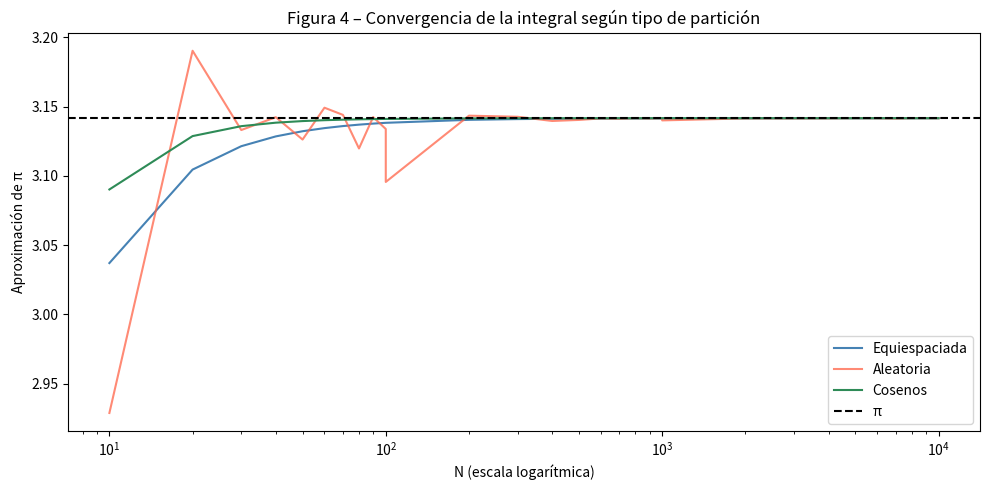
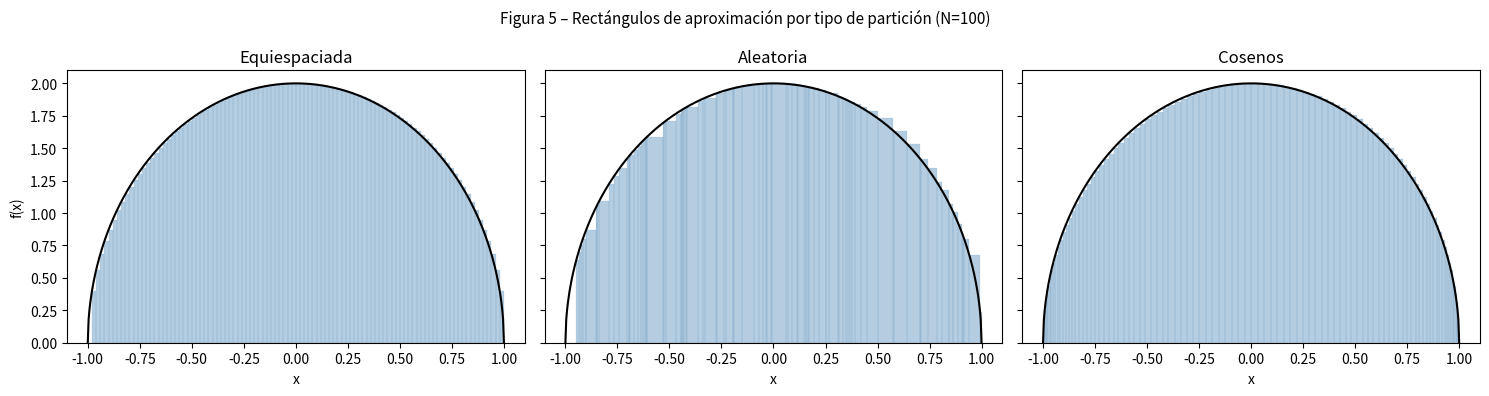

Write the Python code that produced these figures, in order.
import numpy as np
import math
import matplotlib.pyplot as plt

# ── Función a integrar ──────────────────────────────────────────────
def f(x):
    return 2 * np.sqrt(1 - x**2)

# ── 1. Generadores de partición ─────────────────────────────────────

def particion_equiespaciada(N):
    return np.linspace(-1, 1, N + 1)

def particion_aleatoria(N):
    puntos_interiores = np.random.uniform(-1, 1, N - 1)
    return np.sort(np.concatenate(([-1.0], puntos_interiores, [1.0])))

def particion_cosenos(N):
    i = np.arange(N + 1)
    pts = np.cos(i * math.pi / N)
    return pts[::-1]  # de -1 a 1

# ── Suma de Riemann (extremo izquierdo) para cualquier partición ────
def suma_riemann(partition):
    xs = partition[:-1]
    dx = np.diff(partition)
    return float(np.sum(f(xs) * dx))

# ── 2. Tablas comparativas ───────────────────────────────────────────

def generar_tabla(inicio, fin, paso, titulo):
    print(f"\n{titulo}")
    header = (
        f"{'N':>6} | "
        f"{'Equiesp.':>12} {'Err. Equiesp.':>14} | "
        f"{'Aleatoria':>12} {'Err. Aleat.':>12} | "
        f"{'Cosenos':>12} {'Err. Cosenos':>13}"
    )
    print(header)
    print("-" * len(header))

    for N in range(inicio, fin + 1, paso):
        eq  = suma_riemann(particion_equiespaciada(N))
        ale = suma_riemann(particion_aleatoria(N))
        cos = suma_riemann(particion_cosenos(N))

        print(
            f"{N:>6} | "
            f"{eq:>12.6f} {abs(eq  - math.pi):>14.6f} | "
            f"{ale:>12.6f} {abs(ale - math.pi):>12.6f} | "
            f"{cos:>12.6f} {abs(cos - math.pi):>13.6f}"
        )

print("TABLA 1: N de 10 a 100")
generar_tabla(10, 100, 10, "TABLA 1: N de 10 a 100 (paso 10)")

print("\nTABLA 2: N de 100 a 1000")
generar_tabla(100, 1000, 100, "TABLA 2: N de 100 a 1000 (paso 100)")

print("\nTABLA 3: N de 1000 a 10000")
generar_tabla(1000, 10000, 1000, "TABLA 3: N de 1000 a 10000 (paso 1000)")

# ── 3. Gráfica de convergencia ───────────────────────────────────────
N_vals = list(range(10, 101, 10)) + list(range(100, 1001, 100)) + list(range(1000, 10001, 1000))

eq_vals, ale_vals, cos_vals = [], [], []
for N in N_vals:
    eq_vals.append(suma_riemann(particion_equiespaciada(N)))
    ale_vals.append(suma_riemann(particion_aleatoria(N)))
    cos_vals.append(suma_riemann(particion_cosenos(N)))

plt.figure(figsize=(10, 5))
plt.plot(N_vals, eq_vals,  label="Equiespaciada", color="steelblue")
plt.plot(N_vals, ale_vals, label="Aleatoria",      color="tomato",   alpha=0.75)
plt.plot(N_vals, cos_vals, label="Cosenos",        color="seagreen")
plt.axhline(math.pi, color="black", linestyle="--", label="π")
plt.xscale("log")
plt.xlabel("N (escala logarítmica)")
plt.ylabel("Aproximación de π")
plt.title("Figura 4 – Convergencia de la integral según tipo de partición")
plt.legend()
plt.tight_layout()
plt.savefig("figura4_convergencia_particiones.png", dpi=150)
plt.show()

# ── 4. Visualización de rectángulos con N=100 ────────────────────────
fig, axes = plt.subplots(1, 3, figsize=(15, 4), sharey=True)

particiones = [
    ("Equiespaciada",  particion_equiespaciada(100)),
    ("Aleatoria",      particion_aleatoria(100)),
    ("Cosenos",        particion_cosenos(100)),
]

x_cont = np.linspace(-1, 1, 500)

for ax, (nombre, pts) in zip(axes, particiones):
    for i in range(len(pts) - 1):
        xi, xf = pts[i], pts[i + 1]
        hi = f(xi)
        ax.bar(
            xi, hi, width=(xf - xi), align="edge",
            color="steelblue", alpha=0.4, edgecolor="steelblue", linewidth=0.2
        )
    ax.plot(x_cont, f(x_cont), color="black", linewidth=1.5, label="f(x)")
    ax.set_title(nombre)
    ax.set_xlabel("x")

axes[0].set_ylabel("f(x)")
fig.suptitle("Figura 5 – Rectángulos de aproximación por tipo de partición (N=100)", fontsize=11)
plt.tight_layout()
plt.savefig("figura5_rectangulos_particiones.png", dpi=150)
plt.show()
